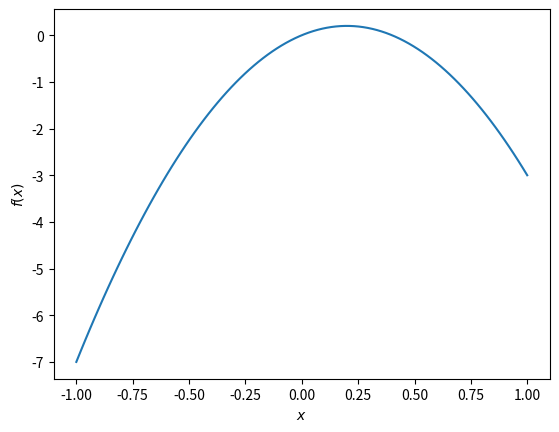
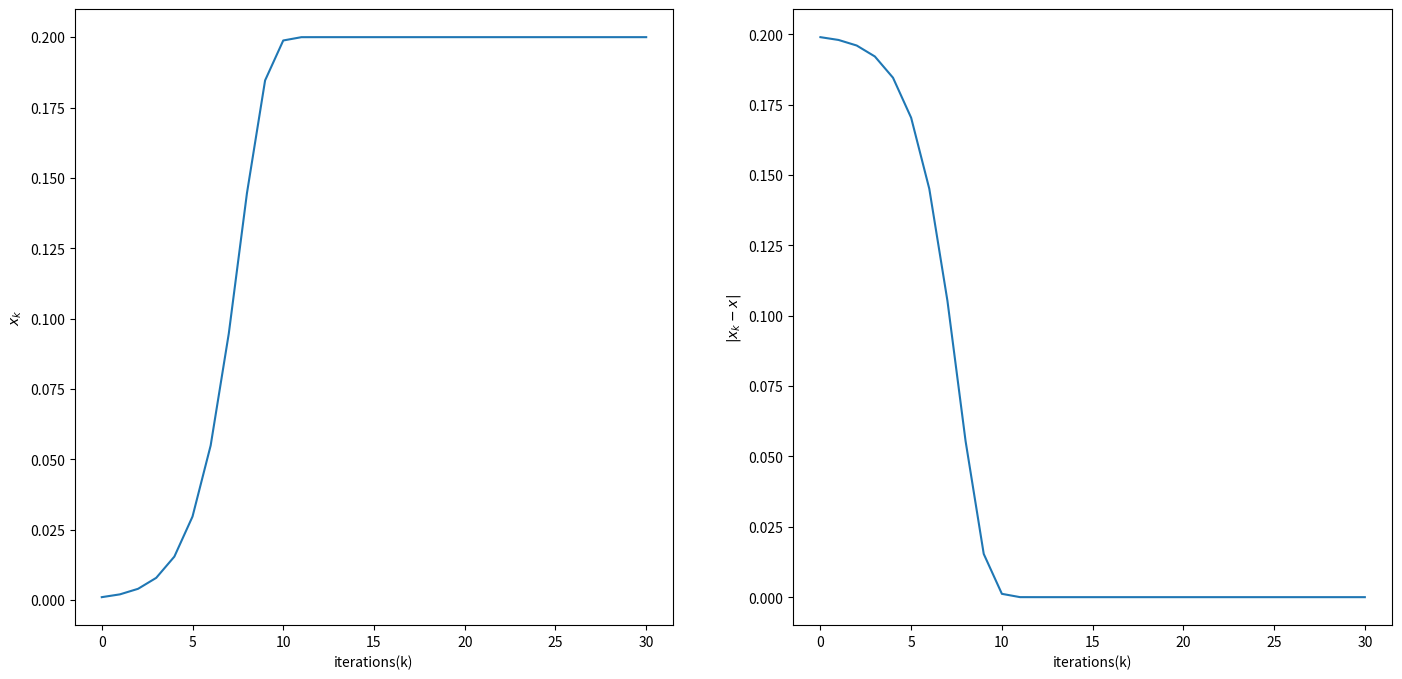

Reproduce these figures in Python, in order.
import matplotlib.pyplot as plt
import numpy as np


def f(a, x):
    return x*(2-a*x)


ini_val = 0.001
a = 5
itr = 30
xs = [ini_val]

fig1, ax = plt.subplots()
x = np.linspace(-1, 1, 100)
y = f(a, x)
ax.plot(x, y)
ax.set_ylabel('$f(x)$')
ax.set_xlabel('$x$')

for i in range(itr):
    x_new = f(a, xs[-1])
    xs.append(x_new)

xs = np.array(xs)
d = np.abs(xs - 1 / a)

seq = np.arange(itr+1)

fig2 = plt.figure(figsize=(17, 8))

ax1 = fig2.add_subplot(121)
ax1.plot(seq, xs)
ax1.set_xlabel('iterations(k)')
ax1.set_ylabel('$x_k$')

ax2 = fig2.add_subplot(122)
ax2.plot(seq, d)
ax2.set_xlabel('iterations(k)')
ax2.set_ylabel('$|x_k-x|$')

plt.show()
